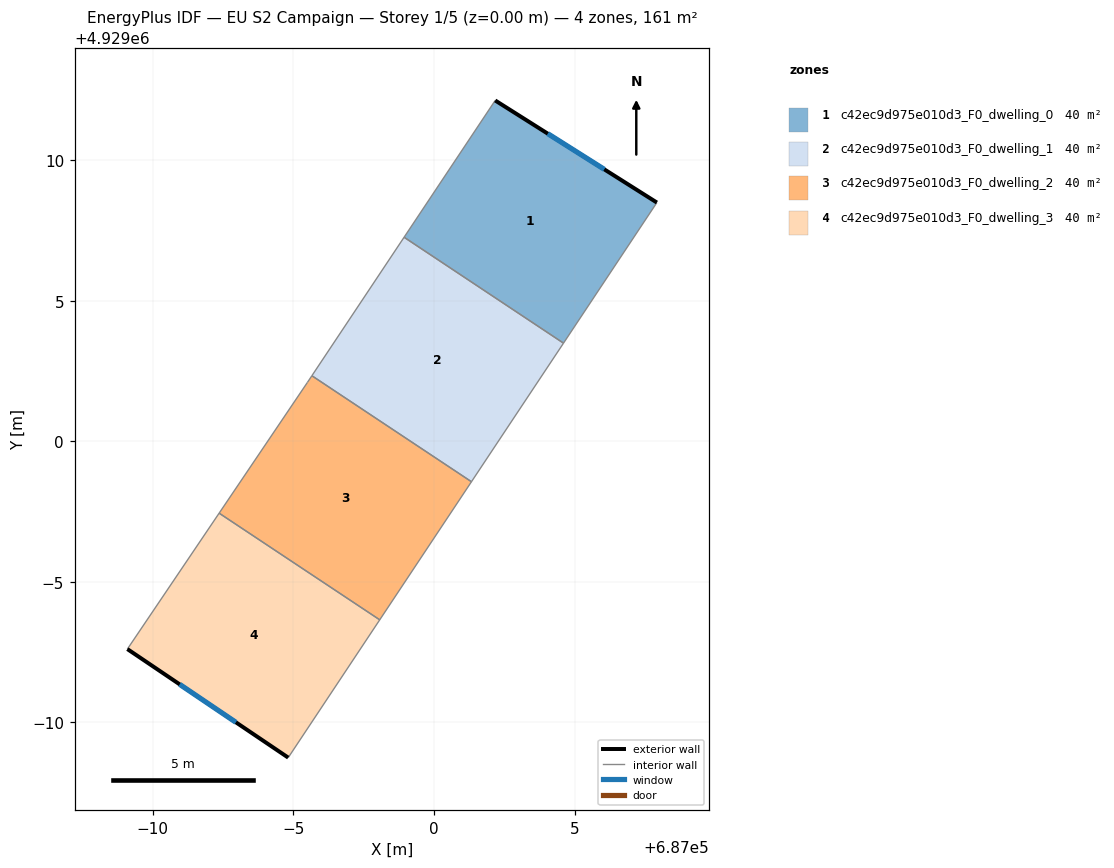
=== STOREY PLAN SPEC (per zone: floor XY polygon, exterior-wall plan segments, windows/doors) ===
zone 1: c42ec9d975e010d3_F0_dwelling_0  (40.3 m²)
  floor: (687004.61, 4929003.49) (687007.93, 4929008.49) (687002.18, 4929012.12) (686998.94, 4929007.25)
  exterior wall: (687002.18, 4929012.12) – (687007.93, 4929008.49)  [6.8 m]
    window: (687004.05, 4929010.94) – (687006.06, 4929009.67)  [2.5 m²]
  interior walls: 3
zone 2: c42ec9d975e010d3_F0_dwelling_1  (40.3 m²)
  floor: (687001.33, 4928998.56) (687004.61, 4929003.49) (686998.94, 4929007.25) (686995.66, 4929002.33)
  interior walls: 4
zone 3: c42ec9d975e010d3_F0_dwelling_2  (40.3 m²)
  floor: (686998.07, 4928993.65) (687001.33, 4928998.56) (686995.66, 4929002.33) (686995.50, 4929002.09) (686992.36, 4928997.44)
  interior walls: 5
zone 4: c42ec9d975e010d3_F0_dwelling_3  (40.3 m²)
  floor: (686994.82, 4928988.75) (686998.07, 4928993.65) (686992.36, 4928997.44) (686989.10, 4928992.61)
  exterior wall: (686994.82, 4928988.75) – (686989.10, 4928992.61)  [6.9 m]
    window: (686992.96, 4928990.01) – (686990.96, 4928991.35)  [2.5 m²]
  interior walls: 3

=== DERIVED (storey summary) ===
Building: EU S2 Campaign
Storey: 1 of 5  (floor level z = 0.00 m)
Storey gross floor area: 161.1 m²
Zones on this storey: 4
  - c42ec9d975e010d3_F0_dwelling_0: floor 40.3 m²; exterior wall 6.8 m (20.4 m²); 1 window(s) 2.5 m²; WWR 12.2%
  - c42ec9d975e010d3_F0_dwelling_1: floor 40.3 m²
  - c42ec9d975e010d3_F0_dwelling_2: floor 40.3 m²
  - c42ec9d975e010d3_F0_dwelling_3: floor 40.3 m²; exterior wall 6.9 m (20.7 m²); 1 window(s) 2.5 m²; WWR 12.2%
Zone adjacency (shared interzone walls):
  - c42ec9d975e010d3_F0_dwelling_0 ↔ c42ec9d975e010d3_F0_dwelling_1
  - c42ec9d975e010d3_F0_dwelling_1 ↔ c42ec9d975e010d3_F0_dwelling_2
  - c42ec9d975e010d3_F0_dwelling_2 ↔ c42ec9d975e010d3_F0_dwelling_3